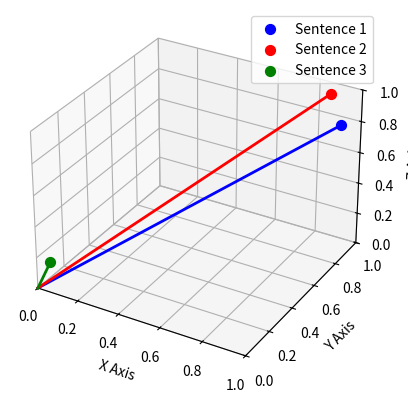

Write Python code to recreate this figure.
import matplotlib.pyplot as plt
from mpl_toolkits.mplot3d import Axes3D

# Create 3D plot
fig = plt.figure()
ax = fig.add_subplot(111, projection='3d')

# Set axis labels
ax.set_xlabel('X Axis')
ax.set_ylabel('Y Axis')
ax.set_zlabel('Z Axis')

# Set limits for better visibility
ax.set_xlim([0, 1])
ax.set_ylim([0, 1])
ax.set_zlim([0, 1])

# Sentence 1

## Target point coordinates
x_end, y_end, z_end = 1, 0.8, 0.9

## Plot the point
ax.scatter([x_end], [y_end], [z_end], color='blue', s=50, label='Sentence 1')

## Plot a line from origin to the point
ax.plot([0, x_end], [0, y_end], [0, z_end], color='blue', linewidth=2)

# Sentence 2

## Target point coordinates
x_end, y_end, z_end = 0.9, 0.9, 1

## Plot the point
ax.scatter([x_end], [y_end], [z_end], color='red', s=50, label='Sentence 2')

## Plot a line from origin to the point
ax.plot([0, x_end], [0, y_end], [0, z_end], color='red', linewidth=2)

# Sentence 3

## Target point coordinates
x_end, y_end, z_end = 0, 0.1, 0.1

## Plot the point
ax.scatter([x_end], [y_end], [z_end], color='green', s=50, label='Sentence 3')

## Plot a line from origin to the point
ax.plot([0, x_end], [0, y_end], [0, z_end], color='green', linewidth=2)

# Add legend
ax.legend()

# Show plot
plt.show()
